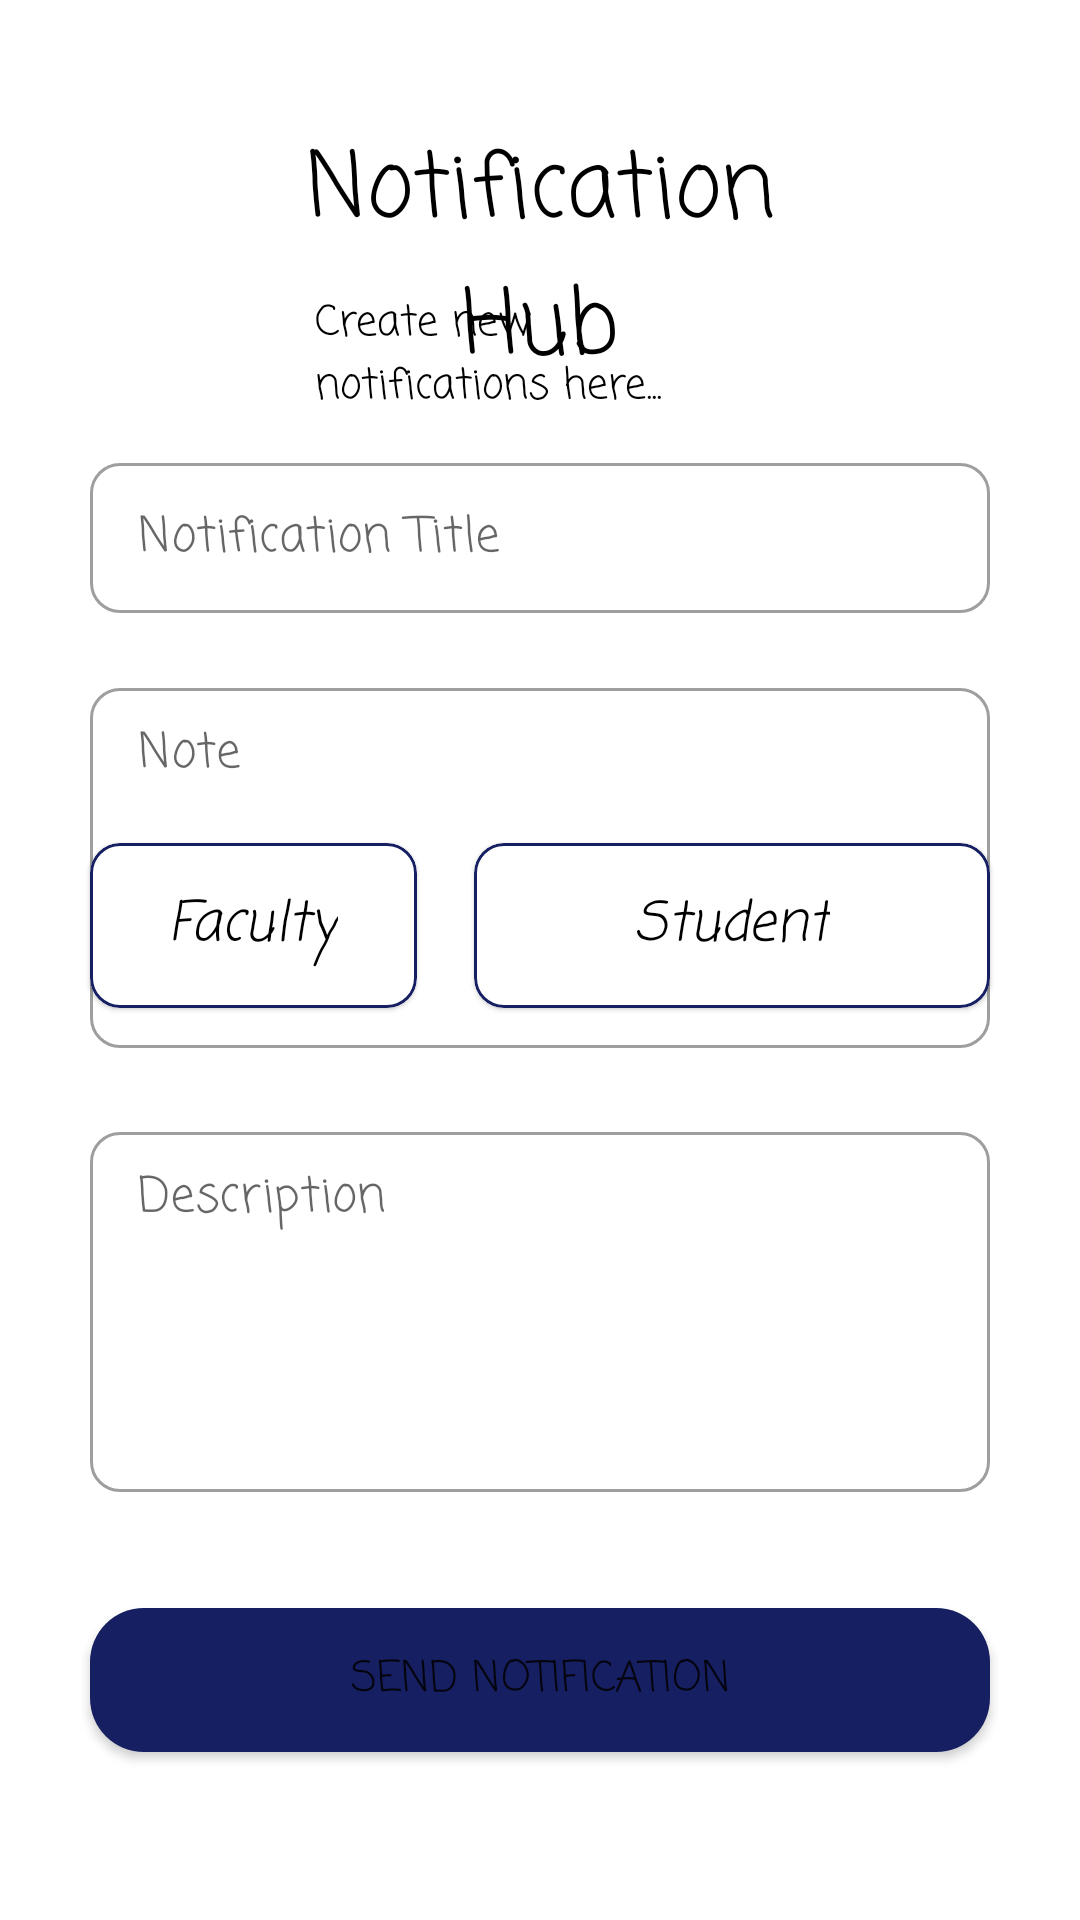

Write the Android layout XML for this screen, with the resource values it uses.
<!-- AndroidManifest.xml: application theme Theme.RegisterLoginUI -->
<!-- res/layout/activity_make_notification.xml -->
<?xml version="1.0" encoding="utf-8"?>
<RelativeLayout xmlns:android="http://schemas.android.com/apk/res/android"
    xmlns:app="http://schemas.android.com/apk/res-auto"
    xmlns:tools="http://schemas.android.com/tools"
    android:layout_width="match_parent"
    android:layout_height="match_parent"
    tools:context=".MakeNotification">


    <TextView
        android:id="@+id/textView9"
        android:layout_width="wrap_content"
        android:layout_height="wrap_content"
        android:layout_alignParentStart="true"
        android:layout_alignParentTop="true"
        android:layout_alignParentEnd="true"
        android:layout_marginStart="97dp"
        android:layout_marginTop="41dp"
        android:layout_marginEnd="97dp"
        android:fontFamily="casual"
        android:gravity="center"
        android:text="@string/create_new_notification"
        android:textColor="@color/black"
        android:textSize="30sp" />

    <TextView
        android:id="@+id/textView10"
        android:layout_width="wrap_content"
        android:layout_height="wrap_content"
        android:layout_alignParentStart="true"
        android:layout_alignParentTop="true"
        android:layout_marginStart="41dp"
        android:layout_marginTop="50dp"
        android:background="@drawable/backarrow" />

    <TextView
        android:id="@+id/textView11"
        android:layout_width="200dp"
        android:layout_height="wrap_content"
        android:layout_alignParentStart="true"
        android:layout_alignParentTop="true"
        android:layout_alignParentEnd="true"
        android:layout_marginStart="105dp"
        android:layout_marginTop="97dp"
        android:layout_marginEnd="106dp"
        android:gravity="start"
        android:fontFamily="casual"
        android:textColor="@color/black"
        android:text="@string/create_new_notifications_here" />

    <com.google.android.material.textfield.TextInputLayout
        android:id="@+id/EditTextNotificationTitle"
        style="@style/Widget.MaterialComponents.TextInputLayout.OutlinedBox"
        android:layout_width="wrap_content"
        android:layout_height="64dp"
        android:layout_alignParentStart="true"
        android:layout_alignParentTop="true"
        android:layout_alignParentEnd="true"
        android:layout_marginStart="30dp"
        android:layout_marginTop="149dp"
        android:layout_marginEnd="30dp"
        app:boxCornerRadiusBottomEnd="10dp"
        app:boxCornerRadiusBottomStart="10dp"
        app:boxCornerRadiusTopEnd="10dp"
        app:boxCornerRadiusTopStart="10dp"
        android:ems="10"
        android:hint="@string/notification_title">

        <com.google.android.material.textfield.TextInputEditText
            android:id="@+id/TitleNotification"
            android:layout_width="match_parent"
            android:layout_height="50dp"
            android:inputType="text"
            android:fontFamily="casual"
            android:textColor="@color/black"
            android:paddingTop="10dp"
            android:paddingBottom="10dp"
            tools:layout_editor_absoluteX="95dp"
            tools:layout_editor_absoluteY="328dp" />

    </com.google.android.material.textfield.TextInputLayout>

    <com.google.android.material.textfield.TextInputLayout
        android:id="@+id/EditTextNotificationNote"
        style="@style/Widget.MaterialComponents.TextInputLayout.OutlinedBox"
        android:layout_width="wrap_content"
        android:layout_height="132dp"
        android:layout_alignParentStart="true"
        android:layout_alignParentTop="true"
        android:layout_alignParentEnd="true"
        android:layout_marginStart="30dp"
        android:layout_marginTop="224dp"
        android:layout_marginEnd="30dp"
        app:boxCornerRadiusBottomEnd="10dp"
        app:boxCornerRadiusBottomStart="10dp"
        app:boxCornerRadiusTopEnd="10dp"
        app:boxCornerRadiusTopStart="10dp"
        android:ems="10"
        android:hint="@string/note"
        android:textAlignment="viewStart"
        app:hintTextColor="@color/black">

        <com.google.android.material.textfield.TextInputEditText
            android:id="@+id/NotificationNote"
            android:layout_width="match_parent"
            android:layout_height="120dp"
            android:fontFamily="casual"
            android:inputType="textMultiLine"
            android:maxLines="5"
            android:gravity="start"
            android:paddingTop="10dp"
            android:paddingBottom="10dp"
            app:layout_constraintVertical_bias="0.073" />

    </com.google.android.material.textfield.TextInputLayout>

    <com.google.android.material.textfield.TextInputLayout
        android:id="@+id/EditTextNotificationDescription"
        style="@style/Widget.MaterialComponents.TextInputLayout.OutlinedBox"
        android:layout_width="wrap_content"
        android:layout_height="135dp"
        android:layout_alignParentStart="true"
        android:layout_alignParentTop="true"
        android:layout_alignParentEnd="true"
        android:layout_marginStart="30dp"
        android:layout_marginTop="372dp"
        android:layout_marginEnd="30dp"
        app:boxCornerRadiusBottomEnd="10dp"
        app:boxCornerRadiusBottomStart="10dp"
        app:boxCornerRadiusTopEnd="10dp"
        app:boxCornerRadiusTopStart="10dp"
        android:ems="10"
        android:hint="Description"
        android:textAlignment="viewStart"
        app:hintTextColor="@color/black">

        <com.google.android.material.textfield.TextInputEditText
            android:id="@+id/NotificationDescription"
            android:layout_width="match_parent"
            android:layout_height="120dp"
            android:fontFamily="casual"
            android:inputType="textMultiLine"
            android:maxLines="5"
            android:gravity="start"
            android:paddingTop="10dp"
            android:paddingBottom="10dp"
            app:layout_constraintVertical_bias="0.073" />

    </com.google.android.material.textfield.TextInputLayout>

    <com.google.android.material.card.MaterialCardView
        android:id="@+id/cardViewFaculty"
        android:layout_width="160dp"
        android:layout_height="55dp"
        android:layout_above="@+id/SendNotification"
        android:layout_alignParentStart="true"
        android:layout_marginStart="30dp"
        android:layout_marginEnd="221dp"
        android:layout_marginBottom="200dp"
        android:checkable="true"
        android:onClick="FacultyUpload"
        app:cardCornerRadius="10dp"
        app:strokeColor="@color/purple_500"
        app:strokeWidth="1dp">

        <TextView
            android:id="@+id/icon_named"
            android:layout_width="wrap_content"
            android:layout_height="wrap_content"
            android:layout_gravity="center"
            android:fontFamily="casual"
            android:text="@string/faculty"
            android:textColor="@android:color/black"
            android:textSize="18sp"
            android:textStyle="italic" />

    </com.google.android.material.card.MaterialCardView>

    <com.google.android.material.card.MaterialCardView
        android:id="@+id/cardViewStudent"
        android:layout_width="172dp"
        android:layout_height="55dp"
        android:layout_above="@+id/SendNotification"
        android:layout_alignParentEnd="true"
        android:layout_marginEnd="30dp"
        android:layout_marginBottom="200dp"
        android:checkable="true"
        android:onClick="StudentUpdate"
        app:cardCornerRadius="10dp"
        app:strokeColor="@color/purple_500"
        app:strokeWidth="1dp">

        <TextView
            android:id="@+id/icon_named2"
            android:layout_width="wrap_content"
            android:layout_height="wrap_content"
            android:layout_gravity="center"
            android:fontFamily="casual"
            android:text="@string/student"
            android:textColor="@android:color/black"
            android:textSize="18sp"
            android:textStyle="italic" />

    </com.google.android.material.card.MaterialCardView>

    <Button
        android:id="@+id/SendNotification"
        android:layout_width="351dp"
        android:background="@drawable/edittext"
        android:layout_height="wrap_content"
        android:layout_alignParentStart="true"
        android:layout_alignParentEnd="true"
        android:layout_alignParentBottom="true"
        android:layout_marginStart="30dp"
        android:layout_marginEnd="30dp"
        android:layout_marginBottom="56dp"
        android:text="Send Notification"
        android:fontFamily="casual"/>

</RelativeLayout>
<!-- resources referenced by this layout -->
<resources>
  <color name="black">#FF000000</color>
  <color name="purple_500">#171F63</color>
  <!-- drawable edittext (drawable) -->
  <?xml version="1.0" encoding="utf-8"?>
  <shape xmlns:android="http://schemas.android.com/apk/res/android">
      <corners android:radius="18dp"/>
      <solid android:color="#171F63"/>
  </shape>
  <string name="create_new_notification">Notification Hub</string>
  <string name="create_new_notifications_here">Create new notifications here...</string>
  <string name="faculty">Faculty</string>
  <string name="note">Note</string>
  <string name="notification_title">Notification Title</string>
  <string name="student">Student</string>
  <style name="Theme.RegisterLoginUI" parent="Theme.MaterialComponents.DayNight.NoActionBar">
          
          <item name="colorPrimary">@color/purple_500</item>
          <item name="colorPrimaryVariant">@color/purple_700</item>
          <item name="colorOnPrimary">@color/white</item>
          
          <item name="colorSecondary">@color/teal_200</item>
          <item name="colorSecondaryVariant">@color/teal_700</item>
          <item name="colorOnSecondary">@color/black</item>
          
          <item name="android:statusBarColor" tools:targetApi="l">?attr/colorPrimaryVariant</item>
          
      </style>
  <color name="purple_700">#171F63</color>
  <color name="white">#FFFFFFFF</color>
  <color name="teal_200">#FF03DAC5</color>
  <color name="teal_700">#FF018786</color>
</resources>
